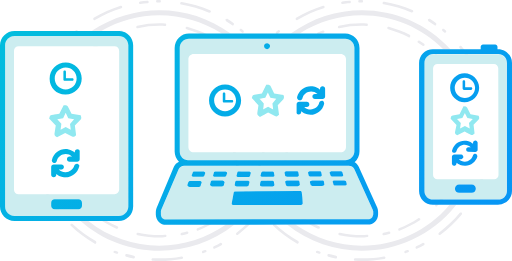
t = 0.00 s
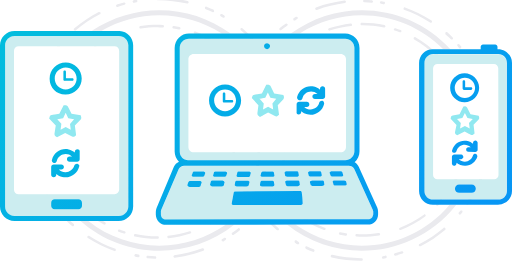
t = 2.50 s
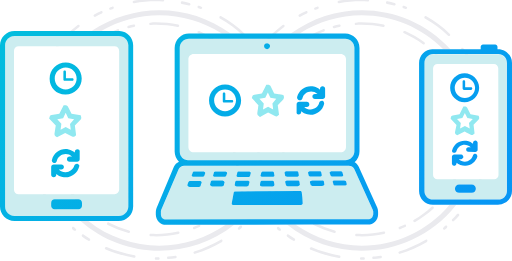
t = 5.00 s
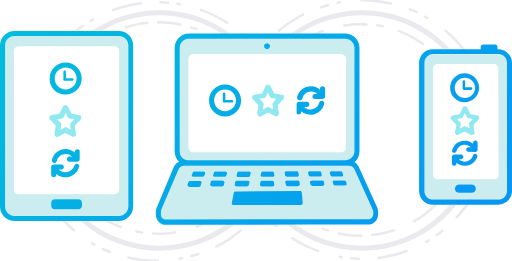
t = 7.50 s

The animated SVG that drew these frames (rendered in a browser with its animation timeline set to each time). Animation: 4 SMIL elements (animateTransform=4); one cycle of 10.00 s, repeats indefinitely.

<svg xmlns="http://www.w3.org/2000/svg" viewBox="0 0 201.1 102.5"><style>.st0{fill:#eaeaee}.st2{fill:#fff}.st3{fill:#90e8f0}</style><g id="RingRightInner"><path class="st0" d="M142.1 93.3c-3 0-5.9-.3-8.8-.9-.3-.1-.4-.3-.4-.6.1-.3.3-.4.6-.4 2.8.6 5.6.9 8.5.9.7 0 1.5 0 2.2-.1.3 0 .5.2.5.4 0 .3-.2.5-.5.5-.7.2-1.4.2-2.1.2zm8.6-.9c-.3 0-.5-.2-.5-.5 0-.2.2-.4.4-.5.7-.1 1.4-.3 2.1-.5.3-.1.5.1.6.4.1.3-.1.5-.4.6-.7.2-1.4.4-2.1.5h-.1zm6.2-1.8c-.3 0-.5-.2-.5-.5 0-.2.1-.4.3-.5 2.7-1 5.2-2.3 7.6-3.9.2-.2.5-.1.7.1s.1.5-.1.7c-2.5 1.6-5.1 2.9-7.8 4-.1.1-.1.1-.2.1zm-31.8-.8h-.2c-2.7-1.2-5.2-2.7-7.6-4.4-.2-.2-.3-.5-.1-.7.2-.2.5-.3.7-.1 2.3 1.7 4.8 3.1 7.4 4.3.3.1.4.4.3.7-.1 0-.3.2-.5.2zm-10.9-7.1c-.1 0-.2 0-.3-.1-.5-.5-1.1-1-1.6-1.5-.2-.2-.2-.5 0-.7.2-.2.5-.2.7 0 .5.5 1 1 1.6 1.5.2.2.2.5 0 .7-.1 0-.2.1-.4.1zm57.2-1.6c-.3 0-.5-.2-.5-.5 0-.1.1-.3.1-.4 2.5-2.5 4.7-5.4 6.5-8.5.1-.2.4-.3.7-.2.2.1.3.4.2.7-1.8 3.2-4.1 6.1-6.7 8.7 0 .2-.2.2-.3.2zm-63-4.9c-.2 0-.3-.1-.4-.2-2.2-3-3.9-6.2-5.3-9.6-.1-.3 0-.5.3-.6s.5 0 .6.3c1.3 3.3 3 6.5 5.1 9.4.2.2.1.5-.1.7h-.2zm72.4-9.5c-.3 0-.5-.2-.5-.5V66c.3-.7.5-1.3.7-2 .1-.3.4-.4.6-.3.3.1.4.4.3.6-.2.7-.5 1.4-.7 2.1 0 .1-.2.3-.4.3zm1.9-6.3h-.1c-.3-.1-.4-.3-.4-.6.6-2.8.9-5.7.9-8.5v-.2c0-.3.2-.5.5-.5s.5.2.5.5v.2c0 2.9-.3 5.9-.9 8.7-.1.2-.3.4-.5.4zM101 58.3c-.2 0-.5-.2-.5-.4-.3-2.2-.5-4.4-.5-6.7 0-.7 0-1.4.1-2.1 0-.3.2-.5.5-.5s.5.2.5.5c0 .7-.1 1.4-.1 2.1 0 2.2.2 4.4.5 6.5 0 .3-.2.6-.5.6zm82.3-11c-.3 0-.5-.2-.5-.4-.3-2.9-.9-5.7-1.8-8.4-.1-.3.1-.5.3-.6s.5.1.6.3c.9 2.8 1.5 5.7 1.9 8.6 0 .2-.2.4-.5.5.1 0 .1 0 0 0 .1 0 0 0 0 0zm-82.4-2c-.3 0-.5-.3-.5-.6.1-.7.2-1.5.4-2.2.1-.3.3-.4.6-.4.3.1.4.3.4.6-.1.7-.3 1.4-.4 2.1 0 .4-.2.5-.5.5zm2.3-8.4c-.3 0-.5-.2-.5-.5v-.2c1.3-3.4 3.1-6.7 5.2-9.7.2-.2.5-.3.7-.1s.3.5.1.7c-2.1 2.9-3.8 6.1-5.1 9.4 0 .3-.2.4-.4.4zm74.7-6.1c-.2 0-.3-.1-.4-.2-1.8-3.1-4-5.9-6.6-8.5-.2-.2-.2-.5 0-.7.2-.2.5-.2.7 0 2.6 2.6 4.9 5.5 6.7 8.7.1.2.1.5-.2.7h-.2zm-63.8-9.9c-.3 0-.5-.2-.5-.5 0-.1.1-.3.2-.4 2.2-2 4.6-3.7 7.1-5.2.2-.1.5-.1.7.2s.1.5-.2.7c-2.5 1.4-4.8 3.1-6.9 5.1-.1.1-.3.1-.4.1zm52.2-2.8c-.1 0-.2 0-.3-.1l-1.8-1.2c-.2-.1-.3-.5-.1-.7.1-.2.5-.3.7-.1l1.8 1.2c.2.2.3.5.1.7-.1.1-.2.2-.4.2zm-5.6-3.4c-.1 0-.2 0-.2-.1-2.6-1.3-5.2-2.3-8-3.1-.3-.1-.4-.3-.4-.6.1-.3.3-.4.6-.4 2.8.8 5.6 1.8 8.2 3.1.2.1.3.4.2.7 0 .3-.2.4-.4.4zm-35.7-.9c-.3 0-.5-.2-.5-.5 0-.2.1-.4.3-.5.7-.3 1.3-.6 2-.8.3-.1.5 0 .6.3.1.3 0 .5-.3.6-.7.3-1.3.5-2 .8 0 .1 0 .1-.1.1zm8.2-2.7c-.3 0-.5-.2-.5-.5 0-.2.2-.4.4-.5 3.6-.8 7.3-1.1 10.9-.9.3 0 .5.2.5.5s-.2.5-.5.5c-3.6-.2-7.2.1-10.7.9h-.1z"/><animateTransform attributeName="transform" attributeType="XML" type="rotate" from="0 142 51" to="-360 142 51" dur="10s" repeatCount="indefinite"/></g><g id="RingLeftInner"><path class="st0" d="M62.8 93.3c-3 0-5.9-.3-8.8-.9-.3-.1-.4-.3-.4-.6.1-.3.3-.4.6-.4 2.8.6 5.6.9 8.5.9.7 0 1.5 0 2.2-.1.3 0 .5.2.5.4 0 .3-.2.5-.5.5-.6.2-1.3.2-2.1.2zm8.6-.9c-.3 0-.5-.2-.5-.5 0-.2.2-.4.4-.5.7-.1 1.4-.3 2.1-.5.3-.1.5.1.6.4.1.3-.1.5-.4.6-.7.2-1.4.4-2.1.5h-.1zm6.3-1.8c-.3 0-.5-.2-.5-.5 0-.2.1-.4.3-.5 2.7-1 5.2-2.3 7.6-3.9.2-.2.5-.1.7.1s.1.5-.1.7c-2.5 1.6-5.1 2.9-7.8 4-.1.1-.2.1-.2.1zm-31.8-.8h-.2c-2.7-1.2-5.2-2.7-7.6-4.4-.2-.2-.3-.5-.1-.7.2-.2.5-.3.7-.1 2.3 1.7 4.8 3.1 7.4 4.3.3.1.4.4.3.7-.1 0-.3.2-.5.2zM35 82.7c-.1 0-.2 0-.3-.1-.5-.5-1.1-1-1.6-1.5-.2-.2-.2-.5 0-.7.2-.2.5-.2.7 0 .5.5 1 1 1.6 1.5.2.2.2.5 0 .7-.1 0-.3.1-.4.1zm57.2-1.6c-.3 0-.5-.2-.5-.5 0-.1.1-.3.1-.4 2.5-2.5 4.7-5.4 6.5-8.5.1-.2.4-.3.7-.2.2.1.3.4.2.7-1.8 3.2-4.1 6.1-6.7 8.7-.1.2-.2.2-.3.2zm-63-4.9c-.2 0-.3-.1-.4-.2-2.2-3-3.9-6.2-5.3-9.6-.1-.3 0-.5.3-.6s.5 0 .6.3c1.3 3.3 3 6.5 5.1 9.4.2.2.1.5-.1.7h-.2zm72.4-9.5c-.3 0-.5-.2-.5-.5V66c.3-.7.5-1.3.7-2 .1-.3.4-.4.6-.3.3.1.4.4.3.6-.2.7-.5 1.4-.7 2.1 0 .1-.2.3-.4.3zm1.8-6.3h-.1c-.3-.1-.4-.3-.4-.6.6-2.8.9-5.7.9-8.5v-.2c0-.3.2-.5.5-.5s.5.2.5.5v.2c0 2.9-.3 5.9-.9 8.7 0 .2-.2.4-.5.4zm-81.7-2.1c-.2 0-.5-.2-.5-.4-.3-2.2-.5-4.4-.5-6.7 0-.7 0-1.4.1-2.1 0-.3.2-.5.5-.5s.5.2.5.5c0 .7-.1 1.4-.1 2.1 0 2.2.2 4.4.5 6.5.1.3-.1.6-.5.6.1 0 0 0 0 0zm82.4-11c-.3 0-.5-.2-.5-.4-.3-2.9-.9-5.7-1.8-8.4-.1-.3.1-.5.3-.6s.5.1.6.3c.9 2.8 1.5 5.7 1.9 8.6 0 .2-.2.4-.5.5zm-82.4-2s-.1 0 0 0c-.3 0-.5-.3-.5-.6.1-.7.2-1.5.4-2.2.1-.3.3-.4.6-.4.3.1.4.3.4.6-.1.7-.3 1.4-.4 2.1 0 .4-.3.5-.5.5zm2.2-8.4c-.3 0-.5-.2-.5-.5v-.2c1.3-3.4 3.1-6.7 5.2-9.7.2-.2.5-.3.7-.1s.3.5.1.7c-2.1 2.9-3.8 6.1-5.1 9.4 0 .3-.2.4-.4.4zm74.8-6.1c-.2 0-.3-.1-.4-.2-1.8-3.1-4-5.9-6.6-8.5-.2-.2-.2-.5 0-.7.2-.2.5-.2.7 0 2.6 2.6 4.9 5.5 6.7 8.7.1.2.1.5-.2.7h-.2zm-63.8-9.9c-.3 0-.5-.2-.5-.5 0-.1.1-.3.2-.4 2.2-2 4.6-3.7 7.1-5.2.2-.1.5-.1.7.2s.1.5-.2.7c-2.5 1.4-4.8 3.1-6.9 5.1-.2.1-.3.1-.4.1zm52.2-2.8c-.1 0-.2 0-.3-.1L85 16.8c-.2-.1-.3-.5-.1-.7.1-.2.5-.3.7-.1l1.8 1.2c.2.2.3.5.1.7-.1.1-.3.2-.4.2zm-5.6-3.4c-.1 0-.2 0-.2-.1-2.6-1.3-5.2-2.3-8-3.1-.3-.1-.4-.3-.4-.6.1-.3.3-.4.6-.4 2.8.8 5.6 1.8 8.2 3.1.2.1.3.4.2.7 0 .3-.2.4-.4.4zm-35.7-.9c-.3 0-.5-.2-.5-.5 0-.2.1-.4.3-.5.7-.3 1.3-.6 2-.8.3-.1.5 0 .6.3.1.3 0 .5-.3.6-.7.3-1.3.5-2 .8 0 .1-.1.1-.1.1zm8.2-2.7c-.3 0-.5-.2-.5-.5 0-.2.2-.4.4-.5 3.6-.8 7.3-1.1 10.9-.9.3 0 .5.2.5.5s-.2.5-.5.5c-3.6-.2-7.2.1-10.7.9H54z"/><animateTransform attributeName="transform" attributeType="XML" type="rotate" from="0 62 51" to="360 62 51" dur="10s" repeatCount="indefinite"/></g><g id="RingLeftOuter"><path class="st0" d="M62.6 102.5c-.9 0-1.7 0-2.6-.1-.3 0-.5-.2-.5-.5s.3-.5.5-.5c3.8.2 7.6 0 11.3-.7.3 0 .5.1.6.4 0 .3-.1.5-.4.6-2.9.5-5.9.8-8.9.8zm-10.1-1h-.1c-.9-.2-1.9-.4-2.8-.7-.3-.1-.4-.3-.4-.6s.3-.4.6-.4c.9.2 1.8.5 2.8.6.3.1.4.3.4.6-.1.3-.3.5-.5.5zM46 99.7h-.2l-.9-.3c-.3-.1-.4-.4-.3-.6s.4-.4.6-.3l.9.3c.3.1.4.4.3.6 0 .2-.2.3-.4.3zm33.8-.2c-.3 0-.5-.2-.5-.5 0-.2.1-.4.3-.5l.9-.3c.3-.1.5 0 .6.3s0 .5-.3.6l-.9.3c0 .1 0 .1-.1.1zm4.4-1.8c-.3 0-.5-.2-.5-.5 0-.2.1-.4.3-.5.9-.4 1.7-.8 2.5-1.3.2-.1.5 0 .7.2s0 .5-.2.7c-.8.5-1.7.9-2.6 1.3 0 .1-.1.1-.2.1zm-46.9-2c-.1 0-.2 0-.2-.1-3.4-1.9-6.5-4.2-9.3-6.9-.2-.2-.2-.5 0-.7.2-.2.5-.2.7 0 2.8 2.6 5.8 4.8 9.1 6.7.2.1.3.4.2.7-.1.3-.3.4-.5.3zm55.9-3.4c-.3 0-.5-.2-.5-.5 0-.2.1-.3.2-.4 3-2.3 5.8-4.9 8.2-7.8.2-.2.5-.2.7-.1s.2.5.1.7c-2.5 3-5.3 5.6-8.4 8-.1 0-.2.1-.3.1zm-70.3-9c-.2 0-.3-.1-.4-.2-.6-.7-1.2-1.5-1.7-2.3-.2-.2-.1-.5.1-.7.2-.2.5-.1.7.1.5.8 1.1 1.5 1.7 2.3.2.2.1.5-.1.7-.1.1-.2.1-.3.1zm-3.8-5.5c-.2 0-.3-.1-.4-.2-.2-.3-.3-.6-.5-.8-.1-.2-.1-.5.2-.7s.5-.1.7.2c.2.3.3.5.5.8.1.2.1.5-.2.7h-.3zm87.4-.5c-.3 0-.5-.2-.5-.5 0-.1 0-.2.1-.3.2-.3.3-.5.5-.8.1-.2.4-.3.7-.2.2.1.3.4.2.7-.2.3-.3.6-.5.8-.2.2-.3.3-.5.3zm2.2-4.2h-.2c-.3-.1-.4-.4-.2-.7.4-.9.8-1.7 1.1-2.6.1-.3.4-.4.7-.3.3.1.4.4.3.6-.4.9-.7 1.8-1.1 2.7-.2.2-.4.3-.6.3zM15 69.2c-.2 0-.4-.1-.5-.3-1.3-3.6-2.2-7.4-2.7-11.2 0-.3.2-.5.4-.6.3 0 .5.2.6.4.5 3.8 1.4 7.5 2.7 11 .1.3 0 .5-.3.6-.1.1-.2.1-.2.1zm97.1-6.1h-.1c-.3-.1-.4-.3-.4-.6.8-3.7 1.3-7.5 1.3-11.3V51c0-.3.2-.5.5-.5s.5.2.5.5v.2c0 3.9-.4 7.7-1.3 11.5-.1.3-.3.4-.5.4zM11.9 50.4c-.3 0-.5-.2-.5-.5 0-1 .1-1.9.2-2.9 0-.3.3-.5.5-.5.3 0 .5.3.5.5-.1.9-.1 1.9-.2 2.8 0 .4-.2.6-.5.6zm.6-6.6c-.4 0-.5-.3-.5-.6.1-.3.1-.6.2-1 0-.3.3-.5.6-.4s.5.3.4.6c-.1.3-.1.6-.2.9 0 .3-.2.5-.5.5zm100.1-.8c-.2 0-.5-.2-.5-.4-.1-.3-.1-.6-.2-.9-.1-.3.1-.5.4-.6s.5.1.6.4c.1.3.1.6.2 1 .1.2-.1.4-.5.5.1 0 .1 0 0 0 .1 0 .1 0 0 0zm-1-4.7c-.2 0-.4-.2-.5-.4-.2-.9-.5-1.8-.8-2.7-.1-.3.1-.5.3-.6.3-.1.5.1.6.3.3.9.6 1.8.8 2.8.1.3-.1.5-.4.6.1 0 0 0 0 0zm-96.7-3.8h-.2c-.3-.1-.4-.4-.3-.6 1.3-3.6 3-7.1 5.1-10.4.1-.2.5-.3.7-.1.2.1.3.5.1.7-2.1 3.2-3.8 6.6-5 10.2 0 .1-.2.2-.4.2zm92.9-6c-.2 0-.4-.1-.4-.3-1.7-3.4-3.9-6.5-6.3-9.4-.2-.2-.2-.5.1-.7s.5-.2.7.1c2.5 3 4.7 6.2 6.4 9.6.1.2 0 .5-.2.7h-.3zM24.6 18.1c-.3 0-.5-.2-.5-.5 0-.1 0-.2.1-.3.6-.7 1.3-1.4 2-2.1.2-.2.5-.2.7 0 .2.2.2.5 0 .7-.7.7-1.3 1.4-1.9 2.1-.1.1-.2.1-.4.1zm4.8-4.7c-.3 0-.5-.2-.5-.5 0-.1.1-.3.2-.4.2-.2.5-.4.7-.6.2-.2.5-.1.7.1.2.2.1.5-.1.7-.2.2-.5.4-.7.6-.1.1-.2.1-.3.1zm65.9-.5c-.1 0-.2 0-.3-.1-.2-.2-.5-.4-.7-.6-.3-.2-.3-.5-.1-.7s.5-.2.7-.1c.3.2.5.4.7.6.2.2.2.5.1.7-.1.2-.2.2-.4.2zM91.5 10c-.1 0-.2 0-.3-.1-.8-.5-1.6-1.1-2.4-1.6-.2-.1-.3-.5-.2-.7s.5-.3.7-.2c.8.5 1.6 1 2.4 1.6.2.2.3.5.1.7 0 .2-.1.3-.3.3zM37.1 7.9c-.3 0-.5-.2-.5-.5 0-.2.1-.3.2-.4 3.3-1.9 6.9-3.5 10.6-4.7.3-.1.5.1.6.3.1.3-.1.5-.3.6-3.6 1.1-7.1 2.7-10.4 4.6 0 0-.1.1-.2.1zM82.3 5h-.2c-3.5-1.5-7.2-2.5-10.9-3.2-.3 0-.5-.3-.4-.6 0-.3.3-.5.6-.4 3.8.7 7.5 1.7 11.1 3.2.3.1.4.4.3.7-.1.1-.3.3-.5.3zM55.1 1.6c-.3 0-.5-.2-.5-.5 0-.2.2-.5.4-.5.9-.1 1.9-.3 2.9-.3.3 0 .5.2.5.5s-.2.5-.5.5c-.9 0-1.8.1-2.8.3zm6.7-.6c-.3 0-.5-.2-.5-.5s.2-.5.5-.5h.9c.3 0 .5.2.5.5s-.2.5-.5.5h-.9z"/><animateTransform attributeName="transform" attributeType="XML" type="rotate" from="0 62 51" to="-360 62 51" dur="10s" repeatCount="indefinite"/></g><g id="RingRightOuter"><path class="st0" d="M142.1 102.5c-.9 0-1.7 0-2.6-.1-.3 0-.5-.2-.5-.5s.3-.5.5-.5c3.8.2 7.6 0 11.3-.7.3 0 .5.1.6.4 0 .3-.1.5-.4.6-2.9.5-5.9.8-8.9.8zm-10.2-1h-.1c-.9-.2-1.9-.4-2.8-.7-.3-.1-.4-.3-.4-.6s.3-.4.6-.4c.9.2 1.8.5 2.8.6.3.1.4.3.4.6s-.2.5-.5.5zm-6.4-1.8h-.2l-.9-.3c-.3-.1-.4-.4-.3-.6s.4-.4.6-.3l.9.3c.3.1.4.4.3.6 0 .2-.2.3-.4.3zm33.8-.2c-.3 0-.5-.2-.5-.5 0-.2.1-.4.3-.5l.9-.3c.3-.1.5 0 .6.3s0 .5-.3.6l-.9.3c0 .1-.1.1-.1.1zm4.4-1.8c-.3 0-.5-.2-.5-.5 0-.2.1-.4.3-.5.9-.4 1.7-.8 2.5-1.3.2-.1.5 0 .7.2s0 .5-.2.7c-.8.5-1.7.9-2.6 1.3-.1.1-.1.1-.2.1zm-46.9-2c-.1 0-.2 0-.2-.1-3.4-1.9-6.5-4.2-9.3-6.9-.2-.2-.2-.5 0-.7.2-.2.5-.2.7 0 2.8 2.6 5.8 4.8 9.1 6.7.2.1.3.4.2.7-.2.2-.3.3-.5.3zm55.9-3.4c-.3 0-.5-.2-.5-.5 0-.2.1-.3.2-.4 3-2.3 5.8-4.9 8.2-7.8.2-.2.5-.2.7-.1s.2.5.1.7c-2.5 3-5.3 5.6-8.4 8-.1 0-.2.1-.3.1zm-70.3-9c-.2 0-.3-.1-.4-.2-.6-.7-1.2-1.5-1.7-2.3-.2-.2-.1-.5.1-.7.2-.2.5-.1.7.1.5.8 1.1 1.5 1.7 2.3.2.2.1.5-.1.7-.1.1-.2.1-.3.1zm-3.9-5.5c-.2 0-.3-.1-.4-.2-.2-.3-.3-.6-.5-.8-.1-.2-.1-.5.2-.7s.5-.1.7.2c.2.3.3.5.5.8.1.2.1.5-.2.7h-.3zm87.4-.5c-.3 0-.5-.2-.5-.5 0-.1 0-.2.1-.3.2-.3.3-.5.5-.8.1-.2.4-.3.7-.2.2.1.3.4.2.7-.2.3-.3.6-.5.8-.1.2-.3.3-.5.3zm2.3-4.2h-.2c-.3-.1-.4-.4-.2-.7.4-.9.8-1.7 1.1-2.6.1-.3.4-.4.7-.3.3.1.4.4.3.6-.4.9-.7 1.8-1.1 2.7-.3.2-.4.3-.6.3zm-93.8-3.9c-.2 0-.4-.1-.5-.3-1.3-3.6-2.2-7.4-2.7-11.2 0-.3.2-.5.4-.6.3 0 .5.2.6.4.5 3.8 1.4 7.5 2.7 11 .1.3 0 .5-.3.6-.1.1-.1.1-.2.1zm97.2-6.1h-.1c-.3-.1-.4-.3-.4-.6.8-3.7 1.3-7.5 1.3-11.3V51c0-.3.2-.5.5-.5s.5.2.5.5v.2c0 3.9-.4 7.7-1.3 11.5-.1.3-.3.4-.5.4zM91.4 50.4c-.3 0-.5-.2-.5-.5 0-1 .1-1.9.2-2.9 0-.3.3-.5.5-.5.3 0 .5.3.5.5-.1.9-.1 1.9-.2 2.8 0 .4-.3.6-.5.6zm.6-6.6c-.1 0-.1 0 0 0-.4 0-.5-.3-.5-.6.1-.3.1-.6.2-1 0-.3.3-.5.6-.4s.5.3.4.6c-.1.3-.1.6-.2.9-.1.3-.3.5-.5.5zm100.1-.8c-.2 0-.5-.2-.5-.4-.1-.3-.1-.6-.2-.9-.1-.3.1-.5.4-.6s.5.1.6.4c.1.3.1.6.2 1 0 .2-.1.4-.5.5.1 0 .1 0 0 0zm-1.1-4.7c-.2 0-.4-.2-.5-.4-.2-.9-.5-1.8-.8-2.7-.1-.3.1-.5.3-.6.3-.1.5.1.6.3.3.9.6 1.8.8 2.8.1.3-.1.5-.4.6.1 0 .1 0 0 0zm-96.6-3.8h-.2c-.3-.1-.4-.4-.3-.6 1.3-3.6 3-7.1 5.1-10.4.1-.2.5-.3.7-.1.2.1.3.5.1.7-2.1 3.2-3.8 6.6-5 10.2 0 .1-.2.2-.4.2zm92.8-6c-.2 0-.4-.1-.4-.3-1.7-3.4-3.9-6.5-6.3-9.4-.2-.2-.2-.5.1-.7s.5-.2.7.1c2.5 3 4.7 6.2 6.4 9.6.1.2 0 .5-.2.7h-.3zm-83.1-10.4c-.3 0-.5-.2-.5-.5 0-.1 0-.2.1-.3.6-.7 1.3-1.4 2-2.1.2-.2.5-.2.7 0 .2.2.2.5 0 .7-.7.7-1.3 1.4-1.9 2.1-.1.1-.3.1-.4.1zm4.7-4.7c-.3 0-.5-.2-.5-.5 0-.1.1-.3.2-.4.2-.2.5-.4.7-.6.2-.2.5-.1.7.1.2.2.1.5-.1.7-.2.2-.5.4-.7.6 0 .1-.2.1-.3.1zm66-.5c-.1 0-.2 0-.3-.1-.2-.2-.5-.4-.7-.6-.2-.2-.2-.5-.1-.7s.5-.2.7-.1c.3.2.5.4.7.6.2.2.2.5.1.7-.1.1-.3.2-.4.2zM171 10c-.1 0-.2 0-.3-.1-.8-.5-1.6-1.1-2.4-1.6-.2-.1-.3-.5-.2-.7s.5-.3.7-.2c.8.5 1.6 1 2.4 1.6.2.2.3.5.1.7 0 .2-.2.3-.3.3zm-54.4-2.1c-.3 0-.5-.2-.5-.5 0-.2.1-.3.2-.4 3.3-1.9 6.9-3.5 10.6-4.7.3-.1.5.1.6.3.1.3-.1.5-.3.6-3.6 1.1-7.1 2.7-10.4 4.6 0 0-.1.1-.2.1zm45.2-3h-.2c-3.5-1.5-7.2-2.5-10.9-3.2-.3 0-.5-.3-.4-.6 0-.3.3-.5.6-.4 3.8.7 7.5 1.7 11.1 3.2.3.1.4.4.3.7-.2.2-.3.3-.5.3zm-27.3-3.3c-.3 0-.5-.2-.5-.5 0-.2.2-.5.4-.5.9-.1 1.9-.3 2.9-.3.3 0 .5.2.5.5s-.2.5-.5.5c-.8 0-1.7.1-2.8.3.1 0 .1 0 0 0zm6.7-.6c-.3 0-.5-.2-.5-.5s.2-.5.5-.5h.9c.3 0 .5.2.5.5s-.2.5-.4.5h-1z"/><animateTransform attributeName="transform" attributeType="XML" type="rotate" from="0 142 51" to="360 142 51" dur="10s" repeatCount="indefinite"/></g><g id="Layer_1"><path class="st0" d="M142.1 6c12 0 23.5 4.8 32 13.3h2.8c-16.3-17.8-43.3-20.4-62.7-6.1h3.5c7.2-4.7 15.7-7.2 24.4-7.2zM142.1 96.5c-9.3 0-18.4-2.9-26.1-8.3h-3.3c20.3 16.2 50 12.9 66.2-7.4.1-.1.2-.2.2-.3h-2.6c-8.5 10.1-21.1 16-34.4 16zM62.6 6c8.7 0 17.2 2.5 24.5 7.2h3.5C74.5 1.3 52.7.9 36.1 12.1h3.8C46.8 8.1 54.6 6 62.6 6zM62.6 96.5c-10.1 0-20-3.4-27.9-9.7h-3.1c17.2 15.1 42.6 15.6 60.5 1.4h-3.3c-7.7 5.4-16.9 8.3-26.2 8.3z"/><path class="st2" d="M194 25.1h-22.3c-.9 0-1.7.8-1.7 1.7v41.9c0 .9.8 1.7 1.7 1.7H194c.9 0 1.7-.8 1.7-1.7V26.8c0-.9-.8-1.7-1.7-1.7zm-11.5 3.7c3.2 0 5.7 2.6 5.7 5.7s-2.6 5.7-5.7 5.7-5.7-2.6-5.7-5.7c0-3.2 2.6-5.8 5.7-5.7 0-.1.1-.1 0 0zM177 45.9c.1-.3.4-.6.7-.6l2.7-.5 1.5-3.1h.6c.4 0 .7.2.9.5l1.3 2.6 3.2.6.2.5c.1.3 0 .7-.2.9l-2 2.1.5 3.5-.5.4c-.3.2-.7.2-1 .1l-2.5-1.3-2.9 1.5-.5-.3c-.3-.2-.4-.6-.4-.9l.4-2.9-2.3-2.5.3-.6zm6.1 12.9c0-.5.4-.9.9-.9h1c-.6-.6-1.5-1-2.4-1-1.5 0-2.8 1-3.2 2.5-.1.4-.4.7-.9.7h-.2c-.5-.1-.8-.6-.6-1 .7-2.7 3.4-4.3 6.1-3.6.8.2 1.5.6 2.1 1.1V56c.1-.5.5-.8 1-.8.4 0 .7.4.8.8v2.8c0 .5-.4.9-.9.9H184c-.5.1-.9-.3-1-.8l.1-.1zm-.5 6.4c-1.2 0-2.4-.5-3.3-1.2v.4c-.1.5-.5.8-1 .8-.4 0-.7-.4-.8-.8v-2.8c0-.5.4-.9.9-.9h2.8c.5.1.8.5.8 1 0 .4-.4.7-.8.8h-1c.6.6 1.5 1 2.4 1 1.5 0 2.8-1 3.2-2.5.2-.5.7-.7 1.1-.5.4.1.6.5.6 1-.6 2.1-2.6 3.7-4.9 3.7z"/><path class="st2" d="M182.6 38.4c2.2 0 4-1.8 4-4s-1.8-4-4-4-4 1.8-4 4 1.8 4 4 4zm-.9-6.4c0-.3.2-.5.5-.5s.5.2.5.5v2.3h2.3c.3 0 .5.2.5.5s-.2.5-.5.5h-2.8c-.3 0-.5-.2-.5-.5V32zm-1 18.6l1.9-1 1.9 1-.3-2.2 1.5-1.6-2.1-.4-1-1.9-1 1.9-2.1.4 1.5 1.6-.3 2.2z"/><path class="st3" d="M178.7 51.9c0 .3.1.7.4.9l.5.3 2.9-1.5 2.4 1.3c.3.2.7.2 1-.1l.5-.4-.4-3.4 2-2.1c.2-.3.3-.6.2-.9l-.2-.5-3.2-.6-1.3-2.6c-.2-.3-.5-.5-.9-.5h-.6l-1.5 3.1-2.7.5c-.3.1-.6.3-.7.6l-.1.6 2.3 2.5-.6 2.8zm2.9-5.6l1-1.9 1 1.9 2.1.4-1.5 1.6.3 2.2-1.9-1-1.9 1 .3-2.2-1.5-1.6 2.1-.4z"/><path class="st2" d="M25.8 44.4l-1 2.1-2.3.4 1.6 1.8-.4 2.3 2-1.1 2 1.1-.3-2.4 1.6-1.8-2.3-.4c.1.1-.9-2-.9-2z"/><path class="st2" d="M7.3 76.3H45c1 0 1.8-.8 1.8-1.8V20c0-1-.8-1.8-1.8-1.8H7.3c-1 0-1.8.8-1.8 1.8v54.4c0 1 .8 1.8 1.8 1.9zm23.8-10.8c-.7 3-3.7 4.8-6.6 4.1-.9-.2-1.7-.6-2.4-1.2v.3c0 .6-.4 1-1 1s-1-.4-1-1v-3c0-.6.4-1 1-1h3c.6 0 1 .4 1 1s-.4 1-1 1h-1c.7.7 1.6 1 2.5 1 1.7 0 3.2-1.1 3.5-2.7.2-.5.7-.8 1.2-.7.7.2 1 .7.8 1.2zm.2-2.9c0 .6-.4 1-1 1h-3c-.6 0-1-.4-1-1s.4-1 1-1h1c-.7-.7-1.6-1-2.5-1-1.6 0-3.1 1.1-3.5 2.7-.1.5-.5.8-1 .8h-.2c-.5-.1-.9-.7-.7-1.2.7-3 3.7-4.8 6.6-4.1.9.2 1.7.6 2.4 1.2v-.3c0-.6.4-1 1-1s1 .4 1 1l-.1 2.9zm.4-15.6l-2.1 2.3.5 3.8-.5.4c-.3.2-.8.3-1.1.1l-2.7-1.4-3.2 1.7-.6-.4c-.3-.2-.5-.6-.4-1l.5-3.2-2.6-2.8.2-.6c.1-.4.4-.6.8-.7l3-.5 1.7-3.4h.7c.4 0 .8.2 1 .6l1.4 2.8 3.6.6.1.7c.1.3 0 .7-.3 1zm-6-22.5c3.5 0 6.3 2.8 6.3 6.3s-2.8 6.3-6.3 6.3-6.3-2.8-6.3-6.3c0-3.4 2.9-6.3 6.3-6.3z"/><path class="st2" d="M21.4 30.9c0 2.4 1.9 4.3 4.3 4.3s4.3-1.9 4.3-4.3-1.9-4.3-4.3-4.3c-2.3 0-4.3 1.9-4.3 4.3zm3.5-2.7c0-.3.2-.5.5-.5s.5.2.5.5v2.5h2.5c.3 0 .5.2.5.5s-.2.5-.5.5h-3c-.3 0-.5-.2-.5-.5v-3z"/><path class="st3" d="M31.7 45.3l-3.6-.6-1.4-2.8c-.2-.4-.6-.6-1-.6H25l-1.7 3.4-3 .5c-.4.1-.7.3-.8.7l-.2.6 2.6 2.8-.5 3.2c0 .4.1.8.4 1l.6.4 3.2-1.7 2.7 1.4c.4.2.8.2 1.1-.1l.5-.4-.5-3.8 2.2-2.3c.3-.3.4-.7.3-1l-.2-.7zm-4.2 3.4l.3 2.3-2-1.1-2 1.1.3-2.4-1.6-1.8 2.3-.4 1-2.1 1 2.1 2.3.4-1.6 1.9z"/><path class="st2" d="M88.4 43.8c2.4 0 4.3-1.9 4.3-4.3s-1.9-4.3-4.3-4.3-4.3 1.9-4.3 4.3c0 2.3 1.9 4.3 4.3 4.3zm-.9-7c0-.3.2-.5.5-.5s.5.2.5.5v2.5h2.6c.3 0 .5.2.5.5s-.2.5-.5.5H88c-.3 0-.5-.2-.5-.5v-3zm18.8 1.6l-1-2.1-1 2.1-2.3.4 1.7 1.8-.3 2.4 2-1.1 2 1.1-.3-2.4 1.7-1.8c-.2 0-2.5-.4-2.5-.4z"/><path class="st2" d="M76.1 59.8h57.7c1.2 0 2.1-.9 2.1-2.1V23.3c0-1.2-.9-2.1-2.1-2.1H76.1c-1.2 0-2.1.9-2.1 2.1v34.4c0 1.1.9 2.1 2.1 2.1zm33-18.5l.5 3.8-.5.4c-.3.2-.8.3-1.1.1l-2.7-1.4-3.2 1.7-.6-.4c-.3-.2-.5-.6-.4-1l.4-3.2-2.6-2.8.2-.6c.1-.4.4-.6.8-.7l3-.5 1.7-3.4h.7c.4 0 .8.2 1 .6l1.4 2.8 3.6.6.2.6c.1.4 0 .8-.2 1.1l-2.2 2.3zm7.6-3.2c.7-3 3.7-4.8 6.6-4.1.9.2 1.7.6 2.4 1.2v-.3c0-.6.4-1 1-1s1 .4 1 1v3c0 .6-.4 1-1 1h-3c-.6 0-1-.4-1-1s.4-1 1-1h1c-.7-.7-1.6-1-2.5-1-1.6 0-3.1 1.1-3.4 2.7-.1.5-.5.8-1 .8h-.2c-.6-.2-1-.7-.9-1.3 0 .1 0 0 0 0zm-.2 2.9c0-.6.4-1 1-1h3c.6 0 1 .4 1 1s-.4 1-1 1h-1c.7.7 1.6 1 2.5 1 1.6 0 3.1-1.1 3.4-2.7.2-.5.7-.8 1.2-.7.5.1.8.7.7 1.2-.7 3-3.7 4.8-6.6 4.1-.9-.2-1.7-.6-2.4-1.2v.3c0 .6-.4 1-1 1s-1-.4-1-1l.2-3zm-28.1-7.9c3.5 0 6.3 2.8 6.3 6.3s-2.8 6.3-6.3 6.3-6.3-2.8-6.3-6.3 2.8-6.3 6.3-6.3z"/><path d="M195.6 21.3H170c-1.9 0-3.4 1.5-3.4 3.5V75c0 1.9 1.5 3.4 3.4 3.4h25.6c1.9 0 3.4-1.5 3.4-3.4V24.7c.1-1.9-1.5-3.4-3.4-3.4zm-8.7 52.8c0 .9-.7 1.6-1.6 1.6h-5c-.9 0-1.6-.7-1.6-1.5v-.1c0-.9.7-1.6 1.6-1.6h5c.9 0 1.6.7 1.6 1.6zm8.9-5.4c0 .9-.8 1.7-1.7 1.7h-22.3c-.9 0-1.7-.8-1.7-1.7V26.8c0-.9.8-1.7 1.7-1.7H194c.9 0 1.7.8 1.7 1.7l.1 41.9zM5.7 84.8h41c2 0 3.7-1.6 3.7-3.7V17.8c0-2-1.6-3.7-3.7-3.7h-41c-2 0-3.7 1.6-3.7 3.7v63.3c0 2.1 1.6 3.7 3.7 3.7zm14.4-4v-1.2c0-.7.6-1.3 1.3-1.3h9.5c.7 0 1.3.6 1.3 1.3v1.3c0 .7-.6 1.3-1.3 1.3h-9.5c-.7 0-1.3-.6-1.3-1.4zM5.5 20c0-1 .8-1.8 1.8-1.8H45c1 0 1.8.8 1.8 1.8v54.4c0 1-.8 1.8-1.8 1.9H7.3c-1 0-1.8-.8-1.8-1.8V20zm68.7 43h61.4c2 0 3.6-1.6 3.6-3.5V18.8c0-2-1.6-3.6-3.6-3.6H74.2c-2 0-3.6 1.6-3.6 3.5v40.7c0 2.1 1.6 3.7 3.6 3.6zm29.5-45c0-.6.5-1.1 1.2-1.1.6 0 1.2.5 1.2 1.1 0 .6-.5 1.1-1.2 1.1-.6 0-1.1-.5-1.1-1l-.1-.1zM74 23.3c0-1.2.9-2.1 2.1-2.1h57.7c1.2 0 2.1.9 2.1 2.1v34.4c0 1.2-.9 2.1-2.1 2.1H76.1c-1.2 0-2.1-.9-2.1-2.1V23.3zm70.4 62.9c1.2.1 2.2-.8 2.2-2v-1c0-.3-.1-.5-.2-.7l-7.3-16.1c-.4-.8-1.2-1.3-2.1-1.2H72.3c-.9 0-1.7.5-2.1 1.3l-6.9 16.1c-.1.2-.1.5-.1.7v1.1c.1 1.2 1 2.1 2.2 2l79-.2zm-8.5-15c.1.4.3.8.3 1.1.1.3-.4.6-.9.6h-3.7c-.3 0-.6-.1-.6-.3-.1-.4-.2-.8-.3-1.1-.1-.3.3-.6.8-.6h3.7c.3-.1.5.1.7.3zm-5.5-4h3.5c.3 0 .5.1.6.3.1.4.2.7.3 1.1.1.3-.3.6-.8.6h-3.4c-.3 0-.5-.1-.6-.3-.1-.4-.3-.7-.4-1.1-.1-.2.3-.5.8-.6zm-3.2 4l.2 1.2c.1.3-.4.6-.9.6h-3.8c-.3 0-.6-.1-.7-.3l-.3-1.2c-.1-.3.4-.7.9-.7h3.9c.4.1.7.2.7.4zm-5.2-4h3.7c.3 0 .6.1.6.3l.2 1.1c.1.3-.4.6-.9.6H122c-.3 0-.6-.1-.6-.3l-.3-1.1c-.1-.2.3-.5.9-.6zm-4.4 4c.1.5.1.7.2 1.2 0 .3-.4.6-.9.6H113c-.4 0-.7-.2-.7-.4l-.3-1.2c-.1-.3.4-.6.9-.6h4.1c.3.1.6.3.6.4zm-5-4h3.9c.4 0 .7.2.7.4l.2 1.1c0 .3-.4.6-.8.6h-3.8c-.4 0-.7-.2-.7-.4l-.2-1.1c-.2-.2.2-.5.7-.6zm-10 .5c.1-.2.4-.4.8-.4h3.5c.4 0 .7.2.7.4l.2 1.1c0 .3-.3.5-.8.5h-3.9c-.5 0-.8-.2-.8-.5.1-.4.2-.6.3-1.1zm-.2 3.7c.1-.2.4-.4.8-.4h3.7c.4 0 .8.2.8.4l.2 1.2c.1.3-.3.6-.8.6H103c-.5 0-.9-.3-.8-.6 0-.5.1-.7.2-1.2zm-8.6-4.1h3.9c.5 0 .9.3.8.6s-.2.7-.3 1.1c-.1.3-.4.4-.7.4h-3.8c-.5 0-.9-.3-.8-.6s.2-.7.3-1.1c0-.2.3-.3.6-.4zm-1.4 4.1c0-.2.3-.4.7-.4h4.1c.5 0 .9.3.8.6-.1.5-.2.7-.3 1.2-.1.3-.4.4-.7.4h-3.9c-.5 0-.9-.3-.9-.6.1-.4.1-.7.2-1.2zm-13.2.3c-.2.4-.3.8-.4 1.2-.1.2-.3.3-.6.4h-3.7c-.5 0-1-.3-.9-.7.1-.4.2-.8.4-1.1.1-.2.4-.4.7-.4h3.7c.6 0 .9.3.8.6zm.9-2.6c-.1.2-.4.4-.7.3H76c-.5 0-.8-.3-.7-.6.1-.4.3-.7.4-1.1.1-.2.3-.4.6-.3h3.5c.5 0 .9.3.8.6s-.3.7-.5 1.1zm7.8 3.8c-.1.2-.3.3-.7.3h-3.8c-.5 0-1-.3-.9-.7s.2-.7.3-1.2c.1-.2.3-.4.7-.4h3.9c.5 0 1 .3.9.7s-.3.8-.4 1.3zm.9-3.9c-.1.2-.4.4-.7.3h-3.6c-.5 0-.9-.3-.8-.6s.2-.7.3-1.1c.1-.2.4-.4.6-.3h3.7c.5 0 .9.3.8.6s-.2.8-.3 1.1zM91 80c.3-1.7.5-2.6.8-4.4 0-.2.3-.4.7-.4l25.3-.2c.4 0 .7.2.7.4.2 1.5.4 3 .4 4.5 0 .3-.4.6-.9.6H91.8c-.4 0-.8-.2-.8-.5z" fill="#ccedf0"/><linearGradient id="SVGID_1_" gradientUnits="userSpaceOnUse" x1="-5.898" y1="157.462" x2="221.772" y2="-70.198" gradientTransform="matrix(1 0 0 -1 0 104)"><stop offset="0" stop-color="#00c8d7"/><stop offset="1" stop-color="#0a84ff"/></linearGradient><path d="M195.6 19.3h-.2v-.9c0-.5-.4-.9-.9-.9h-4.8c-.5 0-.9.4-.9.9v.9H170c-3 0-5.4 2.4-5.4 5.4V75c0 3 2.4 5.4 5.4 5.4h25.6c3 0 5.5-2.4 5.5-5.4V24.7c0-3-2.5-5.4-5.5-5.4zm3.5 55.7c0 1.9-1.5 3.4-3.4 3.4h-25.6c-1.9 0-3.4-1.5-3.4-3.4V24.7c0-1.9 1.5-3.4 3.4-3.5h25.6c1.9 0 3.4 1.5 3.4 3.5V75zm-12.2-.9c0 .9-.7 1.6-1.6 1.6h-5c-.9 0-1.6-.7-1.6-1.5v-.1c0-.9.7-1.6 1.6-1.6h5c.9 0 1.6.7 1.6 1.6zM40.1 86.8h6.5c3.1 0 5.7-2.5 5.7-5.7V17.8c0-3-2.3-5.4-5.3-5.6H5.7c-3.1 0-5.7 2.5-5.7 5.6v63.3c0 3.1 2.5 5.7 5.7 5.7h34.4zM2 17.8c0-2 1.6-3.7 3.7-3.7h41c2 0 3.7 1.6 3.7 3.7v63.3c0 2-1.6 3.7-3.7 3.7h-41c-2 0-3.7-1.6-3.7-3.7V17.8zm19.4 64.4c-.7 0-1.3-.6-1.3-1.3v-1.3c0-.7.6-1.3 1.3-1.3h9.5c.7 0 1.3.6 1.3 1.3v1.3c0 .7-.6 1.3-1.3 1.3h-9.5zm100.5 6h22.4c2.3.1 4.2-1.7 4.2-4v-1c0-.5-.1-1.1-.3-1.6l-7.3-16.1c-.3-.8-.9-1.4-1.6-1.8 1.2-1.1 1.9-2.6 1.9-4.2V18.8c0-3.1-2.5-5.5-5.6-5.6H74.2c-3.1 0-5.5 2.5-5.6 5.6v40.7c0 1.5.6 3 1.7 4-.9.4-1.6 1.1-2 2l-6.8 16.2c-.2.5-.3 1-.3 1.5v1.1c.1 2.3 1.9 4.1 4.2 4l56.5-.1zm-56.5-2c-1.2.1-2.2-.8-2.2-2v-1c0-.2 0-.5.1-.7l6.9-16.1c.4-.8 1.2-1.3 2.1-1.3H137c.9 0 1.7.5 2.1 1.2l7.3 16.1c.1.2.2.5.2.7v1c-.1 1.2-1 2.1-2.2 2l-79 .1zm5.2-26.7V18.8c0-2 1.6-3.6 3.6-3.6h61.4c2 0 3.6 1.6 3.6 3.5v40.7c0 2-1.6 3.5-3.6 3.5H74.2c-2 .2-3.6-1.4-3.6-3.4zM91 80c.3-1.7.5-2.6.8-4.4 0-.2.3-.4.7-.4l25.3-.2c.4 0 .7.2.7.4.2 1.5.4 3 .4 4.5 0 .3-.4.6-.9.6H91.8c-.4 0-.8-.2-.8-.5zm-2.8-8.3c-.1.5-.2.7-.3 1.2-.1.2-.3.3-.7.3h-3.8c-.5 0-1-.3-.9-.7s.2-.7.3-1.2c.1-.2.3-.4.7-.4h3.9c.5.2 1 .5.8.8zm4 .9c.1-.5.1-.7.2-1.2 0-.2.3-.4.7-.4h4.1c.5 0 .9.3.8.6-.1.5-.2.7-.3 1.2-.1.3-.4.4-.7.4h-4c-.4 0-.9-.3-.8-.6zm24.7-1.7c.4 0 .7.2.7.4.1.5.1.7.2 1.2 0 .3-.4.6-.9.6H113c-.4 0-.7-.2-.7-.4l-.3-1.2c-.1-.3.4-.6.9-.6h4zm-14.8 1.7l.2-1.2c.1-.2.4-.4.8-.4h3.7c.4 0 .8.2.8.4l.2 1.2c.1.3-.3.6-.8.6h-4.1c-.5 0-.9-.3-.8-.6zm20.6-1.7h3.9c.3 0 .6.1.6.3l.2 1.2c.1.3-.4.6-.9.6h-3.8c-.3 0-.6-.1-.7-.3l-.3-1.2c0-.3.4-.6 1-.6zM89.2 68c-.2.4-.2.7-.4 1.1-.1.2-.4.4-.7.3h-3.6c-.5 0-.9-.3-.8-.6s.2-.7.3-1.1c.1-.2.4-.4.6-.3h3.7c.5 0 1 .3.9.6zm4.6-.6h3.9c.5 0 .9.3.8.6s-.2.7-.3 1.1c-.1.3-.4.4-.7.4h-3.8c-.5 0-.9-.3-.8-.6s.2-.7.3-1.1c0-.3.3-.4.6-.4zM112 69l-.2-1.1c-.1-.3.3-.6.8-.6h3.9c.4 0 .7.2.7.4l.2 1.1c0 .3-.4.6-.8.6h-3.8c-.5-.1-.8-.2-.8-.4zm-9.7-.1c.1-.4.2-.7.3-1.1.1-.2.4-.4.8-.4h3.5c.4 0 .7.2.7.4l.2 1.1c0 .3-.3.5-.8.5h-3.9c-.5 0-.8-.3-.8-.5zm19 .1l-.3-1.1c-.1-.3.4-.6.9-.6h3.7c.3 0 .6.1.6.3l.2 1.1c.1.3-.4.6-.9.6H122c-.3 0-.6-.1-.7-.3zm-42.1 2.8c-.2.4-.3.8-.4 1.2-.1.2-.3.3-.6.4h-3.7c-.5 0-1-.3-.9-.7.1-.4.2-.8.4-1.2.1-.2.4-.4.7-.4h3.7c.6 0 .9.3.8.7zm1.4-3.8c-.2.4-.2.7-.4 1.1-.1.2-.4.4-.7.3H76c-.5 0-.8-.3-.7-.6.1-.4.3-.7.4-1.1.1-.2.3-.4.6-.3h3.5c.4 0 .9.3.8.6zm50.9 2.9h3.7c.3 0 .5.1.7.3.1.4.3.8.3 1.1.1.3-.4.6-.9.6h-3.7c-.3 0-.6-.1-.6-.3-.1-.4-.2-.8-.3-1.1-.2-.3.2-.6.8-.6zm-1.6-1.9c-.1-.4-.3-.7-.4-1.1-.1-.3.4-.6.9-.6h3.5c.3 0 .5.1.6.3.1.4.2.7.3 1.1.1.3-.3.6-.8.6h-3.4c-.3 0-.6-.1-.7-.3zm-25-49.7c-.6 0-1.2-.5-1.2-1.2 0-.6.5-1.1 1.2-1.1.6 0 1.2.5 1.2 1.1-.1.7-.6 1.2-1.2 1.2z" fill="url(#SVGID_1_)"/><path class="st3" d="M111.5 37.9l-.2-.6-3.6-.6-1.4-2.8c-.2-.4-.6-.6-1-.6h-.7l-1.7 3.4-3 .5c-.4.1-.7.3-.8.7l-.2.6 2.6 2.8-.4 3.2c0 .4.1.8.4 1l.6.4 3.2-1.7 2.7 1.4c.4.2.8.2 1.1-.1l.5-.4-.5-3.8 2.2-2.3c.2-.3.3-.8.2-1.1zm-4.5 2.7l.3 2.4-2-1.1-2 1.1.3-2.4-1.7-1.8 2.3-.4 1-2.1 1 2.1 2.3.4-1.5 1.8z"/><linearGradient id="SVGID_2_" gradientUnits="userSpaceOnUse" x1="3.801" y1="153.841" x2="219.401" y2="-61.759" gradientTransform="matrix(1 0 0 -1 0 104)"><stop offset="0" stop-color="#00c8d7"/><stop offset="1" stop-color="#0a84ff"/></linearGradient><path d="M176.8 34.5c0 3.2 2.6 5.7 5.7 5.7s5.7-2.6 5.7-5.7-2.6-5.7-5.7-5.7-5.7 2.5-5.7 5.7zm5.8-4c2.2 0 4 1.8 4 4s-1.8 4-4 4-4-1.8-4-4 1.8-4 4-4zm-.9 4.3V32c0-.3.2-.5.5-.5s.5.2.5.5v2.3h2.3c.3 0 .5.2.5.5s-.2.5-.5.5h-2.8c-.2 0-.5-.2-.5-.5zm2.2 24.8c-.5-.1-.8-.5-.8-1 0-.4.4-.7.8-.8h1c-.6-.6-1.5-1-2.4-1-1.5 0-2.8 1-3.2 2.5-.1.4-.4.7-.9.7h-.2c-.5-.1-.8-.6-.6-1 .7-2.7 3.4-4.3 6.1-3.6.8.2 1.5.6 2.1 1.1V56c.1-.5.5-.8 1-.8.4 0 .7.4.8.8v2.8c0 .5-.4.9-.9.9l-2.8-.1zm-1.3 5.5c-1.2 0-2.4-.5-3.3-1.2v.4c-.1.5-.5.8-1 .8-.4 0-.7-.4-.8-.8v-2.7c0-.5.4-.9.9-.9h2.8c.5.1.8.5.8 1 0 .4-.4.7-.8.8h-1c.6.6 1.5 1 2.4 1 1.5 0 2.8-1 3.2-2.5.2-.5.7-.7 1.1-.5.4.1.6.5.6 1-.6 2.1-2.6 3.7-4.9 3.6zm-156.8-28c3.5 0 6.3-2.8 6.3-6.3s-2.8-6.3-6.3-6.3-6.3 2.8-6.3 6.3c-.1 3.5 2.7 6.4 6.3 6.3-.1.1-.1.1 0 0zm0-10.6c2.4 0 4.3 1.9 4.3 4.3s-1.9 4.3-4.3 4.3-4.3-1.9-4.3-4.3 1.9-4.2 4.3-4.3zm-.9 4.7v-3c0-.3.2-.5.5-.5s.5.2.5.5v2.5h2.5c.3 0 .5.2.5.5s-.2.5-.5.5h-3c-.3 0-.5-.2-.5-.4v-.1zm6.4 28.3v3c0 .6-.4 1-1 1h-3c-.6 0-1-.4-1-1s.4-1 1-1h1c-.7-.7-1.6-1-2.5-1-1.6 0-3.1 1.1-3.5 2.7-.1.5-.5.8-1 .8h-.2c-.5-.1-.9-.7-.7-1.2.7-3 3.7-4.8 6.6-4.1.9.2 1.7.6 2.4 1.2v-.3c0-.6.4-1 1-1s1 .4.9.9zm-.2 5.9c-.7 3-3.7 4.8-6.6 4.1-.9-.2-1.7-.6-2.4-1.2v.3c0 .6-.4 1-1 1s-1-.4-1-1v-3c0-.6.4-1 1-1h3c.6 0 1 .4 1 1s-.4 1-1 1h-1c.7.7 1.6 1 2.5 1 1.6.1 3.1-1 3.6-2.6.2-.5.7-.8 1.2-.7.6.2.9.7.7 1.1zm57.3-19.6c3.5 0 6.3-2.8 6.3-6.3s-2.8-6.3-6.3-6.3-6.3 2.8-6.3 6.3c0 3.4 2.8 6.3 6.3 6.3zm0-10.7c2.4 0 4.3 1.9 4.3 4.3s-1.9 4.3-4.3 4.3-4.3-1.9-4.3-4.3 1.9-4.3 4.3-4.3zm-.9 4.7v-3c0-.3.2-.5.5-.5s.5.2.5.5v2.5h2.6c.3 0 .5.2.5.5s-.2.5-.5.5H88c-.3 0-.5-.2-.5-.5zm29 4.2v-3c0-.6.4-1 1-1h3c.6 0 1 .4 1 1s-.4 1-1 1h-1c.7.7 1.6 1 2.5 1 1.6 0 3.1-1.1 3.4-2.7.2-.5.7-.8 1.2-.7.5.1.8.7.7 1.2-.7 3-3.7 4.8-6.6 4.1-.9-.2-1.7-.6-2.4-1.2v.3c0 .6-.4 1-1 1s-.9-.4-.8-1zm.2-5.9c.7-3 3.7-4.8 6.6-4.1.9.2 1.7.6 2.4 1.2v-.3c0-.6.4-1 1-1s1 .4 1 1v3c0 .6-.4 1-1 1h-3c-.6 0-1-.4-1-1s.4-1 1-1h1c-.7-.7-1.6-1-2.5-1-1.6 0-3.1 1.1-3.4 2.7-.1.5-.5.8-1 .8h-.2c-.6-.2-1-.7-.9-1.3z" fill="url(#SVGID_2_)"/></g></svg>
